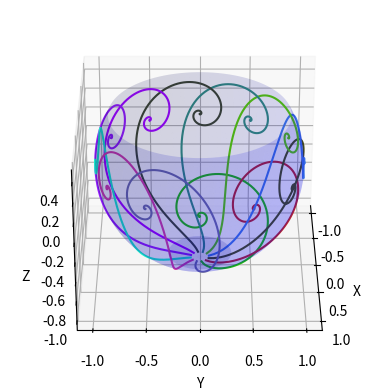

Reproduce this figure in Python.
import numpy as np
import matplotlib.pyplot as plt
from mpl_toolkits.mplot3d import Axes3D
from numpy import cos, sin
import random
from PIL import Image


# Create the 3D plot
fig = plt.figure()
ax = fig.add_subplot(111, projection='3d')


#Base values

x = [0]
y = [0]

r = [0]

u = [1,1]

n = 1000

k = -3

pheta = (1 + 5 ** 0.5)/2


teta = [0]



# Create a sphere
theta, phi = np.mgrid[0:2.0*np.pi:100j,np.pi*1.1:np.pi/3:100j]
x = np.sin(phi) * np.cos(theta)
y = np.sin(phi) * np.sin(theta)
z = np.cos(phi)



# Plot the sphere
ax.plot_surface(x, y, z, color='b', alpha=0.15)

#Make radius and teta angle values
for i in range(n):
    r.append((1/120)*(pheta**((2 * teta[i-1])/np.pi)))
    teta.append((np.pi/180)*(i+1))

teta = np.array(teta)




# Create a line on the surface of the sphere
line_phi = np.linspace(np.pi, np.pi/2, n+1)


n_d = 12
o_d = 6

view_p = 0


color = '000000'

c_n = [0,0,0,0,0,0]

for i in range(n_d):
    #Change coordinates to line
    line_y = np.sin(line_phi) * r * np.sin(teta)
    line_z = np.sin(line_phi) * r * np.cos(teta)
    line_x = (1-line_y**2-line_z**2)**(0.5)

    #Changes x, y, and z values to sphere coordinates
    alpha_0 = (np.pi/(n_d/2))*i
    line_x_d = np.cos(alpha_0) * line_x - np.sin(alpha_0) * line_y
    line_y_d = np.sin(alpha_0) * line_x + np.cos(alpha_0) * line_y
    line_z_d = line_z

    #Create random color
    for j in range(6):
       c_n[j] = random.randint(0, 15)

       c_n[j] = hex(c_n[j])
       c_n[j] = str(c_n[j]).replace('0x', '')

    color = "',".join(c_n)
    color = color.replace("',", '')


    # Plot the line
    ax.plot(line_x_d, line_y_d, line_z_d, color='#' + color)

    #Create photo to gif animation
    ax.view_init(30, (360 / n_d) * i)
    plt.savefig("photo_" + str(i) + ".png")

    for i_p in range(o_d):
        view_p = view_p + (360/n_d)/o_d
        ax.view_init(30, view_p)
        plt.savefig("photo_" + str(i) + "_" + str(i_p) + ".png")

# Set plot labels and title
ax.set_xlabel('X')
ax.set_ylabel('Y')
ax.set_zlabel('Z')
ax.set_title('')


# Show the plot
#plt.show()
